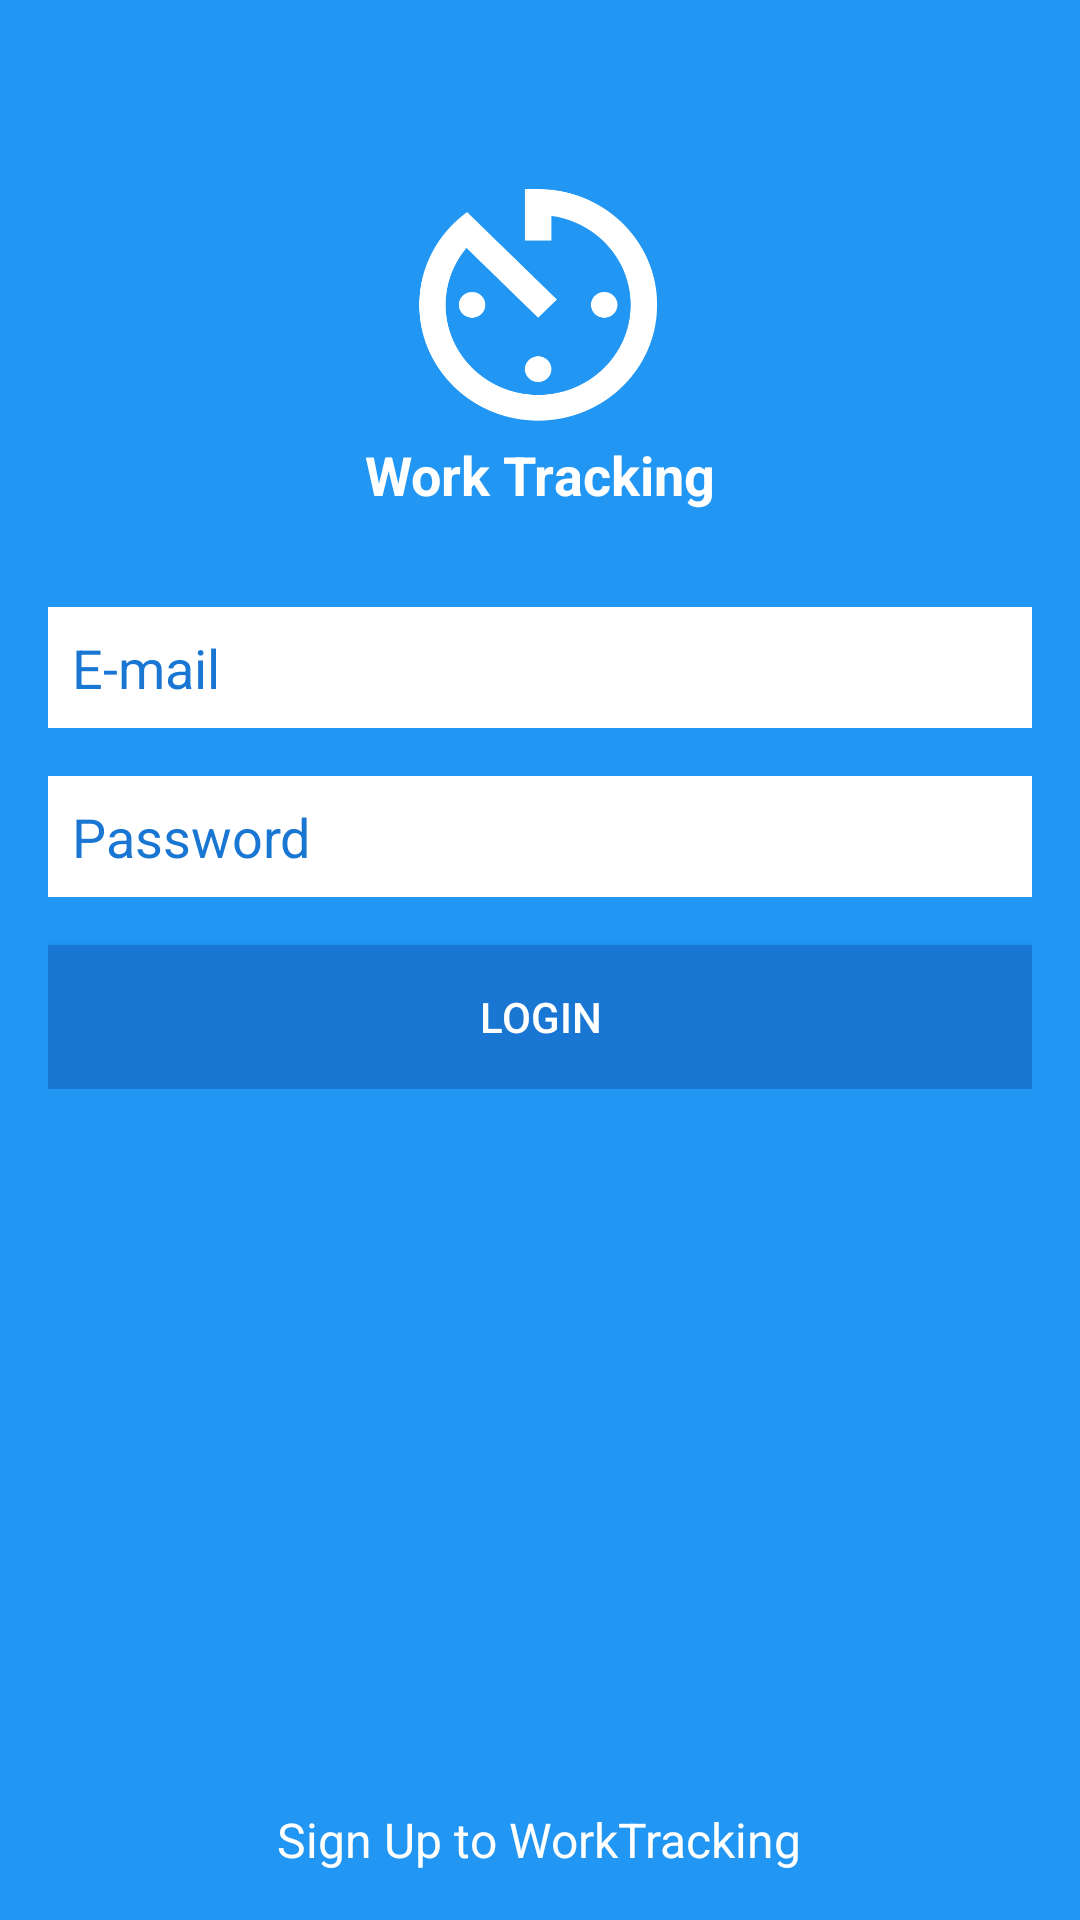

Here is an Android app screen rendered from its layout file. Give the layout XML and the strings, colors and styles it references.
<!-- AndroidManifest.xml: application theme AppTheme -->
<!-- res/layout/activity_main_login.xml -->
<?xml version="1.0" encoding="utf-8"?>
<RelativeLayout xmlns:android="http://schemas.android.com/apk/res/android"
    android:layout_width="match_parent"
    android:layout_height="match_parent"
    android:background="@color/primaryColor"
    android:orientation="vertical">

    <TextView
        android:id="@+id/TV_REGISTER"
        android:layout_width="wrap_content"
        android:layout_height="wrap_content"
        android:textSize="16sp"
        android:textColor="@color/white"
        android:text="Sign Up to WorkTracking"
        android:layout_alignParentEnd="false"
        android:layout_alignParentBottom="true"
        android:layout_centerHorizontal="true"
        android:layout_marginBottom="@dimen/larg_margin" />

    <LinearLayout
        android:layout_width="fill_parent"
        android:layout_height="wrap_content"
        android:gravity="center_vertical|center_horizontal"
        android:orientation="vertical"
        android:id="@+id/linearLayout"
        android:layout_marginLeft="@dimen/larg_margin"
        android:layout_marginTop="56dp"
        android:layout_marginRight="@dimen/larg_margin"
        android:layout_marginBottom="@dimen/larg_margin">

        <ImageView
            android:layout_width="90dp"
            android:layout_height="90dp"
            android:id="@+id/imageView2"
            android:src="@drawable/logo"
            />

        <TextView
            android:id="@+id/textView"
            android:layout_width="wrap_content"
            android:layout_height="wrap_content"
            android:textColor="@color/white"
            android:textSize="18sp"
            android:textStyle="bold"
            android:text="Work Tracking"
            android:layout_marginBottom="@dimen/larg_margin" />

        <EditText
            android:id="@+id/EDT_MAILE"
            android:layout_width="match_parent"
            android:layout_height="wrap_content"
            android:layout_marginTop="@dimen/larg_margin"
            android:background="@color/white"
            android:hint="E-mail"
            android:textColor="@color/primaryColorDark"
            android:textColorHint="@color/primaryColorDark"
            android:padding="@dimen/margin_small" />

        <EditText
            android:id="@+id/EDT_PASSWORD"
            android:layout_width="match_parent"
            android:layout_height="wrap_content"
            android:layout_marginTop="@dimen/larg_margin"
            android:background="@color/white"
            android:textColor="@color/primaryColorDark"
            android:textColorHint="@color/primaryColorDark"
            android:ems="10"
            android:hint="Password"
            android:inputType="textPassword"
            android:padding="@dimen/margin_small"/>

        <Button
            android:id="@+id/BTN_LOGIN"
            android:layout_width="match_parent"
            android:layout_height="wrap_content"
            android:layout_marginTop="@dimen/larg_margin"
            android:background="@color/primaryColorDark"
            android:textColor="@color/white"
            android:text="Login" />

    </LinearLayout>

</RelativeLayout>
<!-- resources referenced by this layout -->
<resources>
  <color name="primaryColor"> #2196F3</color>
  <color name="primaryColorDark">#1976D2</color>
  <color name="white">#FFFFFF</color>
  <dimen name="larg_margin">16dp</dimen>
  <dimen name="margin_small">8dp</dimen>
  <!-- drawable logo: png bitmap (drawable, 20119 bytes) -->
  <style name="AppTheme" parent="AppTheme.Base">
  
      </style>
  <style name="AppTheme.Base" parent="Theme.AppCompat.Light.NoActionBar">
          <item name="colorPrimary">@color/primaryColor</item>
          <item name="colorPrimaryDark">@color/primaryColorDark</item>
  
  
      </style>
</resources>
